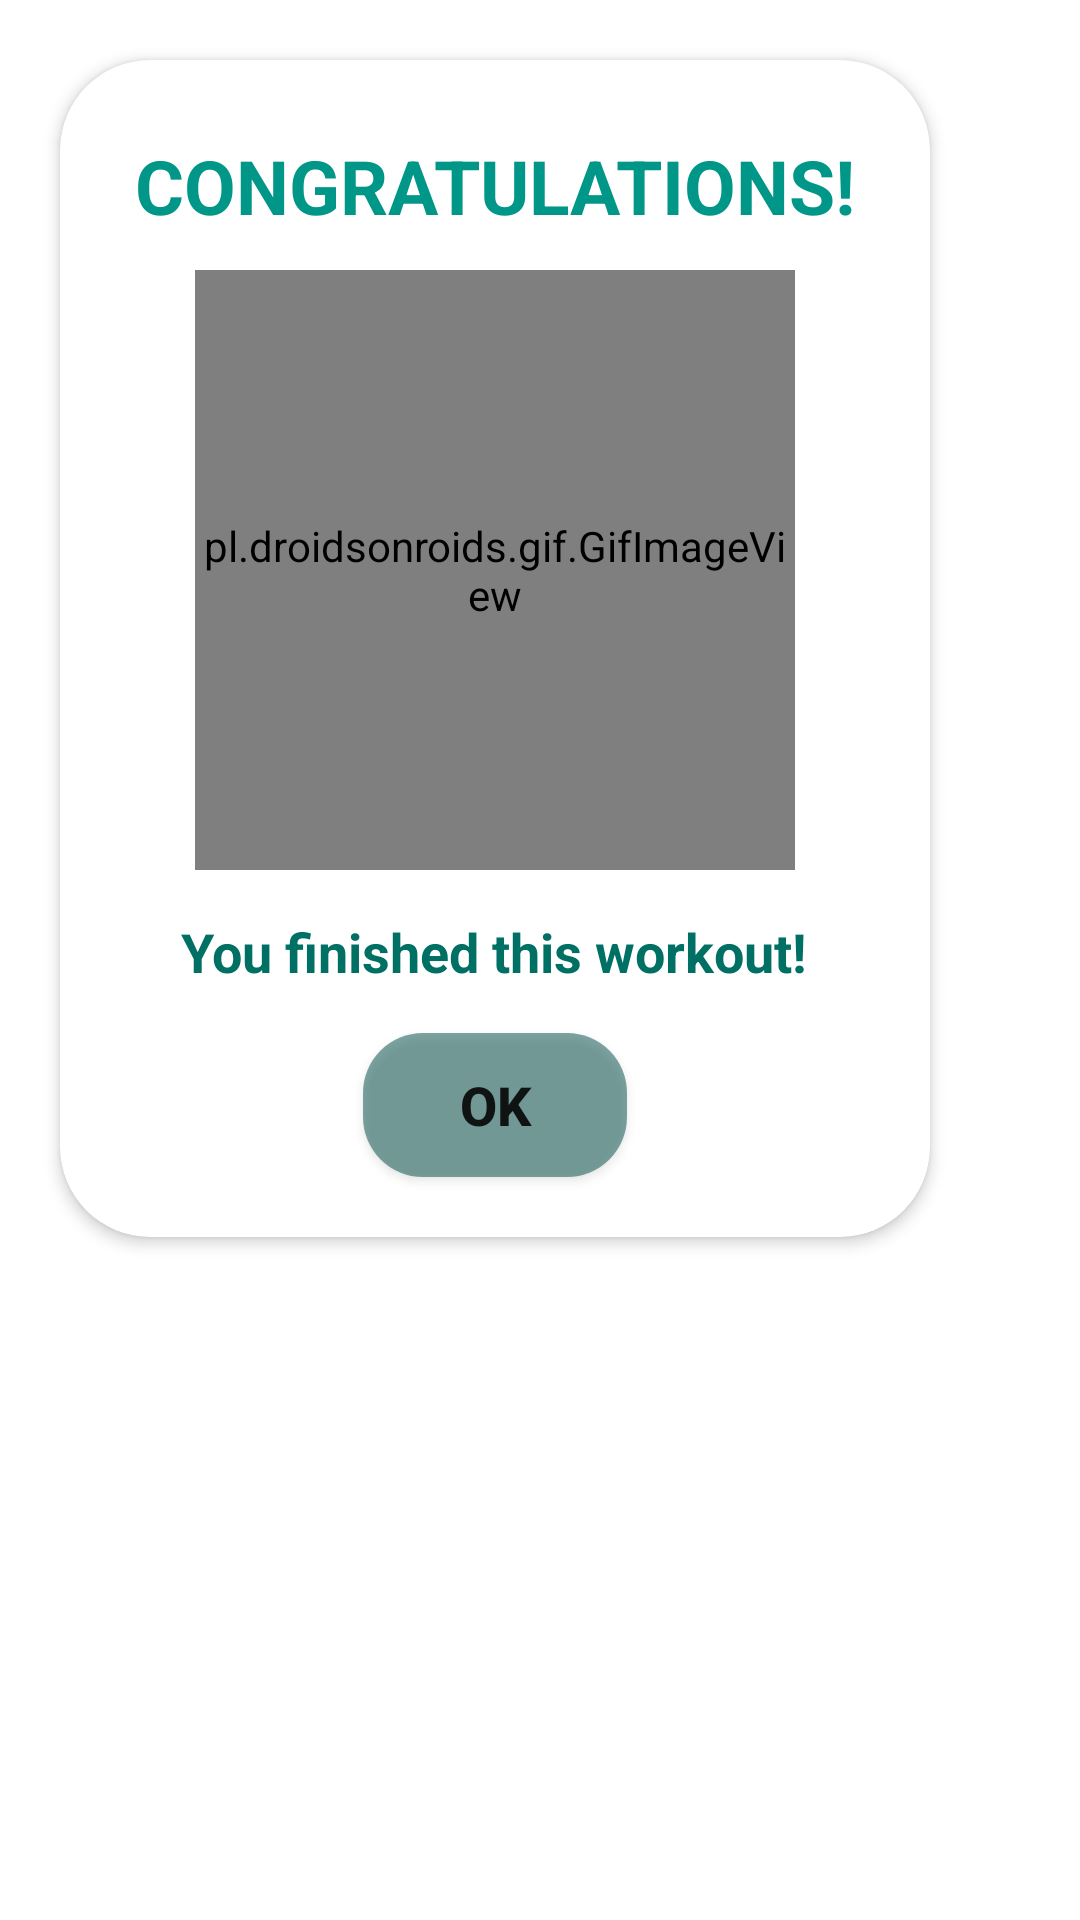

Here is an Android app screen rendered from its layout file. Give the layout XML and the strings, colors and styles it references.
<!-- AndroidManifest.xml: application theme Theme.ThirdFemaleFitness -->
<!-- res/layout/dialog_congratulation.xml -->
<?xml version="1.0" encoding="utf-8"?>
<LinearLayout xmlns:android="http://schemas.android.com/apk/res/android"
    android:layout_width="wrap_content"
    android:layout_height="wrap_content"
    xmlns:app="http://schemas.android.com/apk/res-auto"
    android:layout_gravity="center">
    <androidx.cardview.widget.CardView
        android:layout_width="wrap_content"
        android:layout_height="wrap_content"
        android:layout_margin="20dp"
        app:cardCornerRadius="30dp"
        android:layout_centerHorizontal="true"
        app:cardElevation="3dp">
        <RelativeLayout
            android:layout_width="match_parent"
            android:layout_height="match_parent">

            <TextView
                android:id="@+id/tvCongrats"
                android:layout_width="wrap_content"
                android:layout_height="wrap_content"
                android:padding="5dp"
                android:text="CONGRATULATIONS!"
                android:layout_centerHorizontal="true"
                android:layout_margin="20dp"
                android:textSize="25sp"
                android:textStyle="bold"
                android:textColor="#009688"/>
            <pl.droidsonroids.gif.GifImageView
                android:id="@+id/gfCongrats"
                android:layout_width="200dp"
                android:layout_height="200dp"
                android:layout_centerHorizontal="true"
                android:layout_marginTop="70dp"
                android:scaleType="centerCrop"
                android:src="@drawable/gf_congrats" />

            <TextView
                android:id="@+id/tvCongFinish"
                android:layout_width="wrap_content"
                android:layout_height="wrap_content"
                android:layout_centerHorizontal="true"
                android:padding="15dp"
                android:layout_below="@+id/gfCongrats"
                android:text="You finished this workout!"
                android:textSize="18sp"
                android:textStyle="bold"
                android:textColor="@color/colorGreen"/>

            <Button
                android:layout_width="wrap_content"
                android:layout_height="wrap_content"
                android:id="@+id/btCongrats"
                android:layout_below="@+id/tvCongFinish"
                android:layout_centerHorizontal="true"
                android:text="OK"
                android:textSize="18sp"
                android:textStyle="bold"
                android:layout_marginBottom="20dp"
                android:background="@drawable/round_corners_bt"/>
        </RelativeLayout>
    </androidx.cardview.widget.CardView>
</LinearLayout>
<!-- resources referenced by this layout -->
<resources>
  <color name="colorGreen">#006F64</color>
  <!-- drawable gf_congrats: gif bitmap (drawable-v24, 171862 bytes) -->
  <!-- drawable round_corners_bt (drawable-v24) -->
  <?xml version="1.0" encoding="utf-8"?>
  <shape
      android:shape="rectangle"
      xmlns:android="http://schemas.android.com/apk/res/android">
      <solid android:color="#97266862"/>
      <corners android:radius="20dp"/>
  </shape>
  <style name="Theme.ThirdFemaleFitness" parent="Theme.MaterialComponents.DayNight.NoActionBar">
          
          <item name="colorPrimary">@color/teal_700</item>
          <item name="colorPrimaryVariant">@color/teal_700</item>
          <item name="colorOnPrimary">@color/white</item>
          
          <item name="colorSecondary">@color/colorLightGreen1</item>
          <item name="colorSecondaryVariant">@color/teal_700</item>
          <item name="colorOnSecondary">@color/black</item>
          
          <item name="android:statusBarColor" tools:targetApi="l">?attr/colorPrimaryVariant</item>
          
      </style>
  <color name="teal_700">#FF018786</color>
  <color name="white">#FFFFFFFF</color>
  <color name="colorLightGreen1">#478D86</color>
  <color name="black">#FF000000</color>
</resources>
